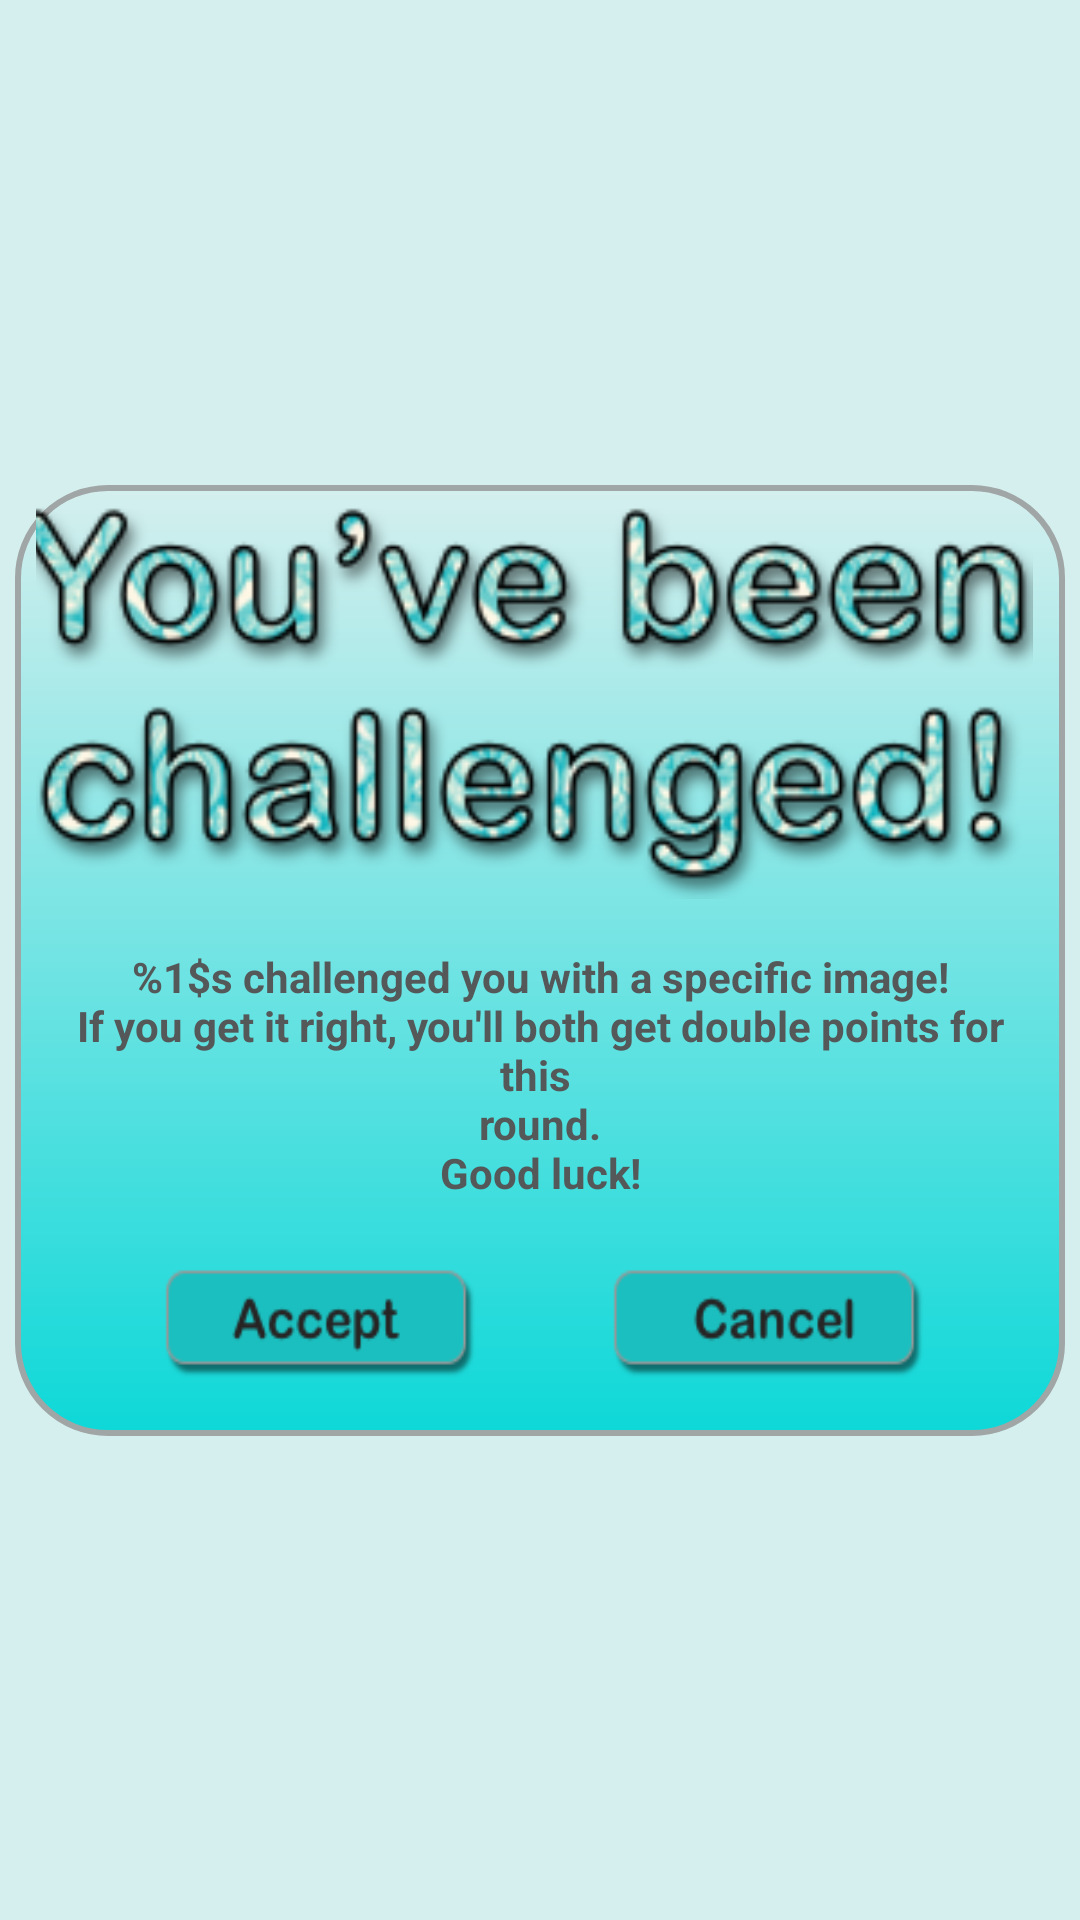

Here is an Android app screen rendered from its layout file. Give the layout XML and the strings, colors and styles it references.
<!-- AndroidManifest.xml: application theme AppTheme -->
<!-- res/layout/popup_challenge.xml -->
<?xml version="1.0" encoding="utf-8"?>
<androidx.constraintlayout.widget.ConstraintLayout xmlns:android="http://schemas.android.com/apk/res/android"
    xmlns:app="http://schemas.android.com/apk/res-auto"
    xmlns:tools="http://schemas.android.com/tools"
    android:layout_width="match_parent"
    android:layout_height="match_parent"
    android:layout_gravity="center"
    android:background="@color/background"
    android:padding="5dp">

<androidx.constraintlayout.widget.ConstraintLayout xmlns:android="http://schemas.android.com/apk/res/android"
    android:layout_width="wrap_content"
    android:layout_height="wrap_content"
    android:layout_gravity="center"
    app:layout_constraintTop_toTopOf="parent"
    app:layout_constraintBottom_toBottomOf="parent"
    app:layout_constraintStart_toStartOf="parent"
    app:layout_constraintEnd_toEndOf="parent"
    android:background="@drawable/game_popup_bg"
    android:padding="7dp">

    <ImageView
        android:id="@+id/been_challenged_title"
        android:layout_width="350dp"
        android:layout_height="131dp"
        android:src="@drawable/been_challenged_title"
        android:layout_marginRight="10dp"
        app:layout_constraintEnd_toEndOf="parent"
        app:layout_constraintStart_toStartOf="parent"
        app:layout_constraintTop_toTopOf="parent" />

    <TextView
        android:id="@+id/got_challenge_instructions"
        android:layout_width="wrap_content"
        android:layout_height="wrap_content"
        android:gravity="center"
        android:text="@string/got_challenge_instructions"
        android:textColor="@color/hint_color"
        android:textStyle="bold"
        app:layout_constraintBottom_toTopOf="@+id/not_accepting_challenge"
        app:layout_constraintEnd_toEndOf="parent"
        app:layout_constraintStart_toStartOf="parent"
        app:layout_constraintTop_toBottomOf="@id/been_challenged_title" />

    <Button
        android:id="@+id/not_accepting_challenge"
        android:layout_width="112dp"
        android:layout_height="45dp"
        android:layout_marginBottom="10dp"
        android:background="@drawable/cancel_button"
        app:layout_constraintBottom_toBottomOf="parent"
        app:layout_constraintEnd_toEndOf="parent"
        app:layout_constraintStart_toEndOf="@id/accept_challenge"
        app:layout_constraintTop_toBottomOf="@id/got_challenge_instructions" />

    <Button
        android:id="@+id/accept_challenge"
        android:layout_width="112dp"
        android:layout_height="45dp"
        android:layout_marginBottom="10dp"
        android:background="@drawable/accept_button"
        app:layout_constraintBottom_toBottomOf="parent"
        app:layout_constraintEnd_toStartOf="@+id/not_accepting_challenge"
        app:layout_constraintStart_toStartOf="parent"
        app:layout_constraintTop_toBottomOf="@id/got_challenge_instructions" />

</androidx.constraintlayout.widget.ConstraintLayout>
</androidx.constraintlayout.widget.ConstraintLayout>
<!-- resources referenced by this layout -->
<resources>
  <color name="background">#D4EFEE</color>
  <color name="hint_color">#545859</color>
  <!-- drawable accept_button: png bitmap (drawable-xhdpi, 3998 bytes) -->
  <!-- drawable been_challenged_title: png bitmap (drawable-xhdpi, 51095 bytes) -->
  <!-- drawable cancel_button: png bitmap (drawable-xhdpi, 3926 bytes) -->
  <!-- drawable game_popup_bg (drawable) -->
  <?xml version="1.0" encoding="utf-8"?>
  <shape xmlns:android="http://schemas.android.com/apk/res/android">
      <gradient
          android:startColor="#0ED8D8"
          android:endColor="@color/background"
          android:angle="90 "
          />
      <corners
          android:radius="30dp"
          />
      <stroke android:width="2dp" android:color="#A0A5A5"/>
  
  </shape>
  <string name="got_challenge_instructions">\n%1$s challenged you with a specific image!\nIf you get it right, you\'ll both get double points for this \nround.\nGood luck!\n</string>
  <style name="AppTheme" parent="Theme.AppCompat.Light.DarkActionBar">
          
          <item name="colorPrimary">@color/colorPrimary</item>
          <item name="colorPrimaryDark">@color/colorPrimaryDark</item>
          <item name="colorAccent">@color/colorAccent</item>
          <item name="android:windowFullscreen">true</item>
          <item name="windowNoTitle">true</item>
      </style>
  <color name="colorPrimary">#6200EE</color>
  <color name="colorPrimaryDark">#3700B3</color>
  <color name="colorAccent">#03DAC5</color>
</resources>
